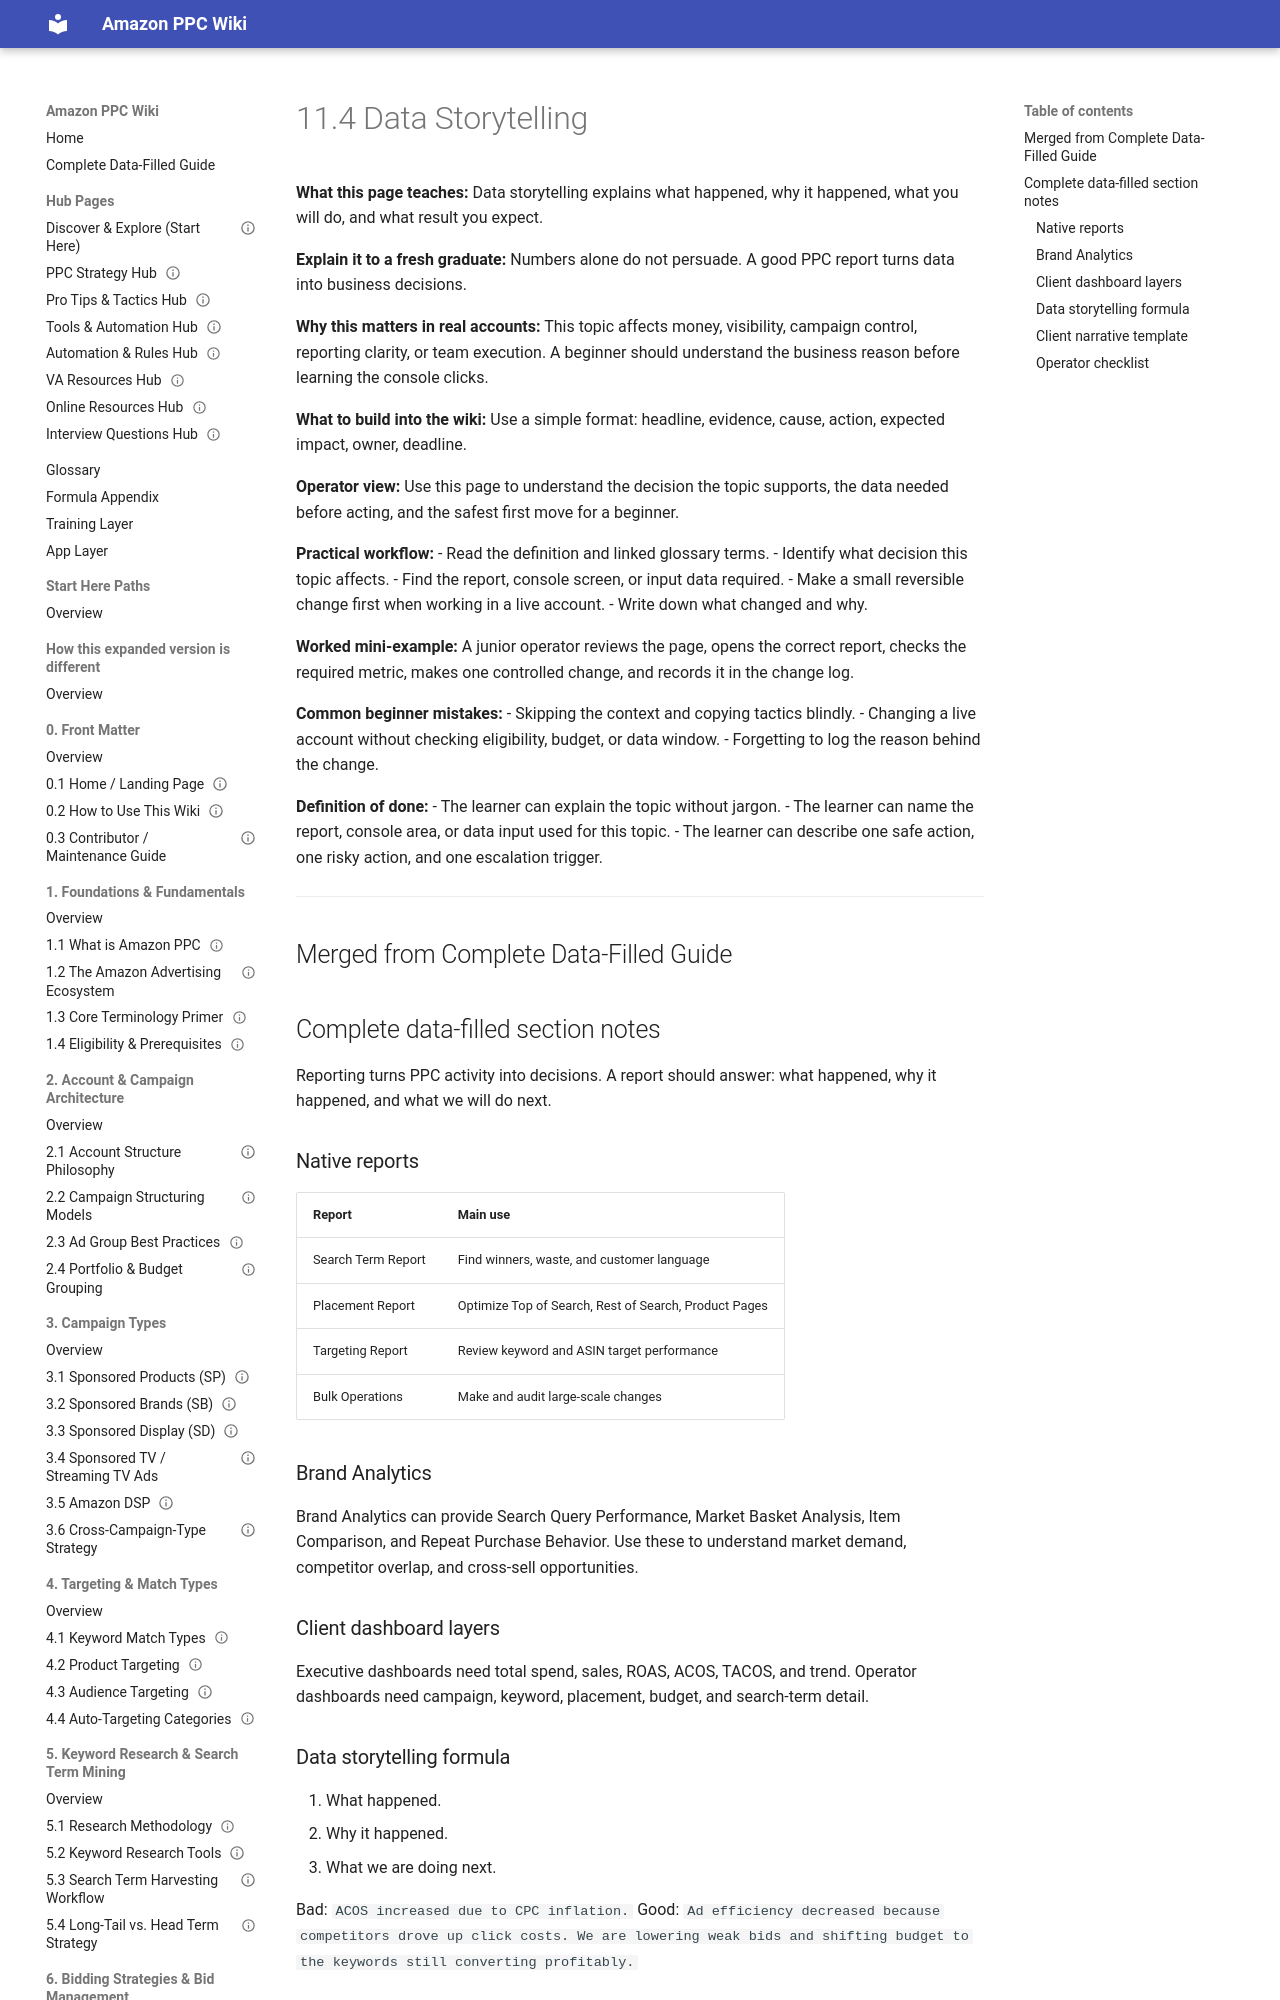

repository: projectamazonph/Amazon-Wiki · page: sections/11-11-reporting-and-data-analysis/11-4-11-4-data-storytelling/index.html · generator: mkdocs

---
title: "11.4 Data Storytelling"
page_id: "11-4"
section: "11. Reporting & Data Analysis"
learner_level: "Foundational"
topic_tags: ["reporting"]
delivery_format: ["self-paced", "instructor-led"]
estimated_time_minutes: 15
owner: "PPC Training Team"
review_cycle: "Quarterly"
last_verified_against_live_console: null
source_doc: "Amazon_PPC_Wiki_Fresh_Graduate_Guide_EXPANDED.docx"
status: "draft-ready"
---
